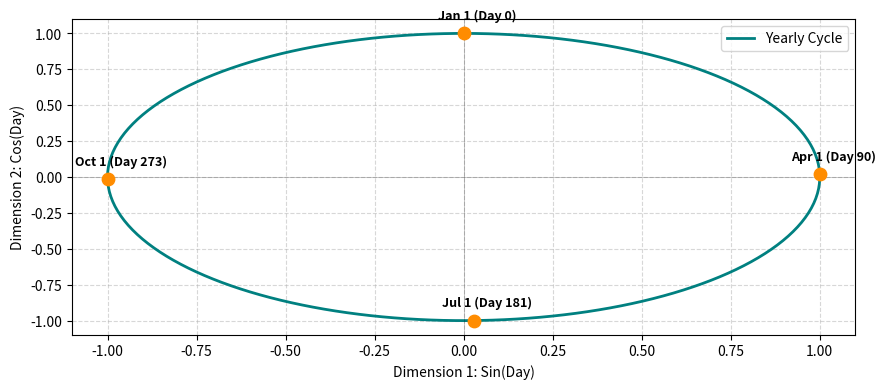

The matplotlib source for this figure: (Note: this script raises an exception after producing the figure.)
import numpy as np
import matplotlib.pyplot as plt
from pathlib import Path

plt.rcParams['savefig.dpi'] = 300

def get_2d_julian_embedding(days):
    """
    Maps days (0-365) to a continuous 2D cyclical embedding space.
    """
    # Convert days to radians (0 to 2*pi)
    angles = (2 * np.pi * days) / 365.25
    
    # Generate the sine and cosine dimensions
    sin_dim = np.sin(angles)
    cos_dim = np.cos(angles)
    
    # Stack into a 2D array of shape (N, 2)
    return np.stack([sin_dim, cos_dim], axis=-1)

# 1. Generate all days of the year
days_of_year = np.arange(366)
embeddings = get_2d_julian_embedding(days_of_year)

# 2. Extract components for plotting
sin_coords = embeddings[:, 0]
cos_coords = embeddings[:, 1]

# 3. Create the 2D plot
plt.figure(figsize=(9, 4))
plt.plot(sin_coords, cos_coords, label="Yearly Cycle", color="teal", linewidth=2)

# Highlight specific milestone days to see where they land
milestones = {0: "Jan 1 (Day 0)", 90: "Apr 1 (Day 90)", 181: "Jul 1 (Day 181)", 273: "Oct 1 (Day 273)"}
for day, label in milestones.items():
    plt.scatter(sin_coords[day], cos_coords[day], color="darkorange", s=80, zorder=5)
    plt.annotate(label, (sin_coords[day], cos_coords[day]), textcoords="offset points", 
                 xytext=(10,10), ha='center', fontsize=9, fontweight='bold')

#plt.title("2D Cyclical Julian Day Embedding Space")
plt.xlabel("Dimension 1: Sin(Day)")
plt.ylabel("Dimension 2: Cos(Day)")
plt.grid(True, linestyle="--", alpha=0.5)
plt.axhline(0, color='black',linewidth=0.5, alpha=0.3)
plt.axvline(0, color='black',linewidth=0.5, alpha=0.3)
plt.gca().set_aspect('auto') 

# Optional: Add tight_layout to pull the edges out even further
plt.tight_layout()
plt.legend()


out_path = Path('exports', 'julian_day_enc', 'julian_day.png')

plt.savefig(out_path)
